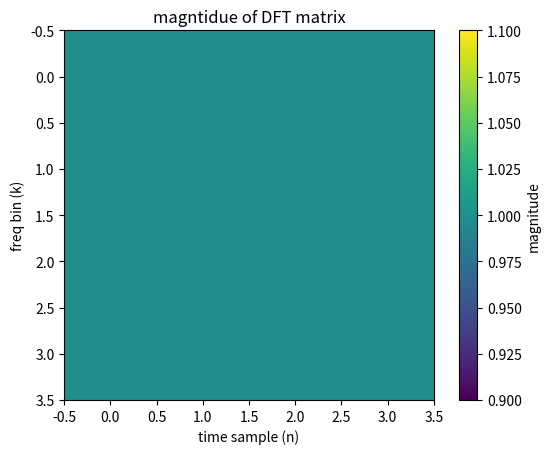
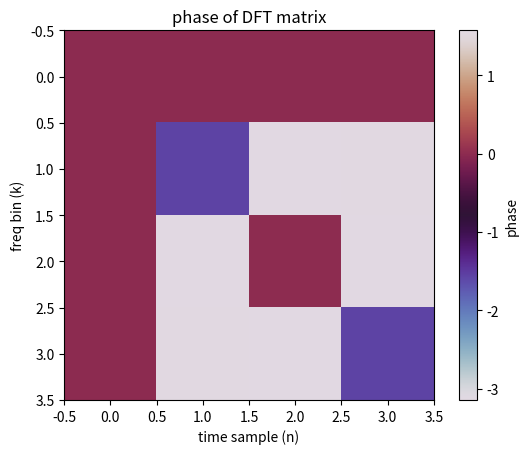

Reproduce these figures in Python, in order.
import numpy as np
import matplotlib.pyplot as plt

N = 4

n = np.arange(N)
k = n.reshape((N,1))

W = np.exp(-2j*np.pi*k*n/N) # DFT Matrix
print(W)

# Create an Input Signal
x = np.array([1,2,3,4])
print(x)

# Compute the DFT Using Matrix Multiplication
X = W @ x  #The @ operator performs matrix multiplication.
print(X)

# Verify with NumPy FFT
X_fft = np.fft.fft(x)
print(X_fft)

# compare
print(np.allclose(X, X_fft))

plt.figure()
plt.imshow(np.abs(W), cmap='viridis')
plt.colorbar(label="magnitude")
plt.title("magntidue of DFT matrix")
plt.xlabel("time sample (n)")
plt.ylabel("freq bin (k)")

plt.figure()
plt.imshow(np.angle(W), cmap='twilight')
plt.colorbar(label="phase")
plt.title("phase of DFT matrix")
plt.xlabel("time sample (n)")
plt.ylabel("freq bin (k)")

plt.show()
